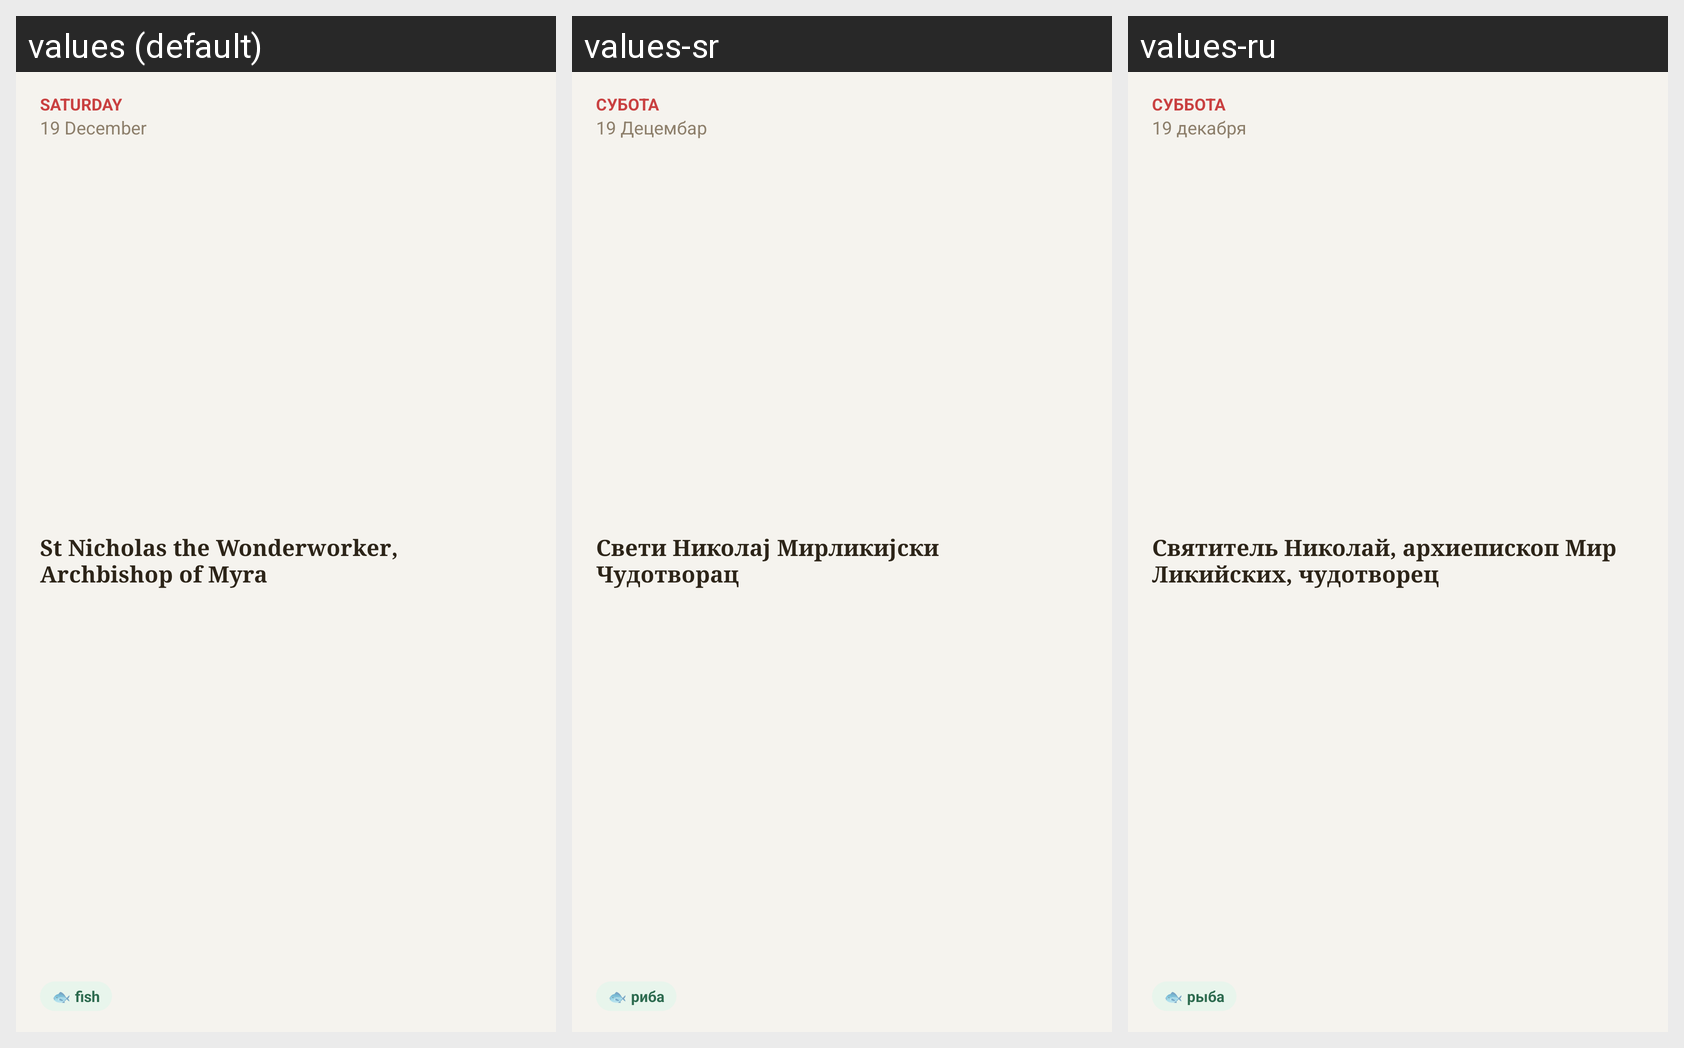

The same Android screen rendered under several of its app's locales, left to right. List the strings drawn on it with the default value and each locale's translation.
Android screen res/layout/widget_preview_small.xml rendered under 3 locales, left to right: values (default), values-sr, values-ru. Device: Nexus 5 (rendered at 1080×1920; each locale shown at half size, 540×960, under a caption strip naming it); theme Theme.OrthodoxCalendar.
Strings drawn on this screen, with the default value and each locale's value (text and hints the layout hard-codes, and strings that could not be matched under every locale, appear in the picture but are not listed):

widget_sample_weekday
  values: SATURDAY
  values-sr: СУБОТА
  values-ru: СУББОТА

widget_sample_date
  values: 19 December
  values-sr: 19 Децембар
  values-ru: 19 декабря

widget_sample_primary
  values: St Nicholas the Wonderworker, Archbishop of Myra
  values-sr: Свети Николај Мирликијски Чудотворац
  values-ru: Святитель Николай, архиепископ Мир Ликийских, чудотворец

widget_sample_badge
  values: fish
  values-sr: риба
  values-ru: рыба
